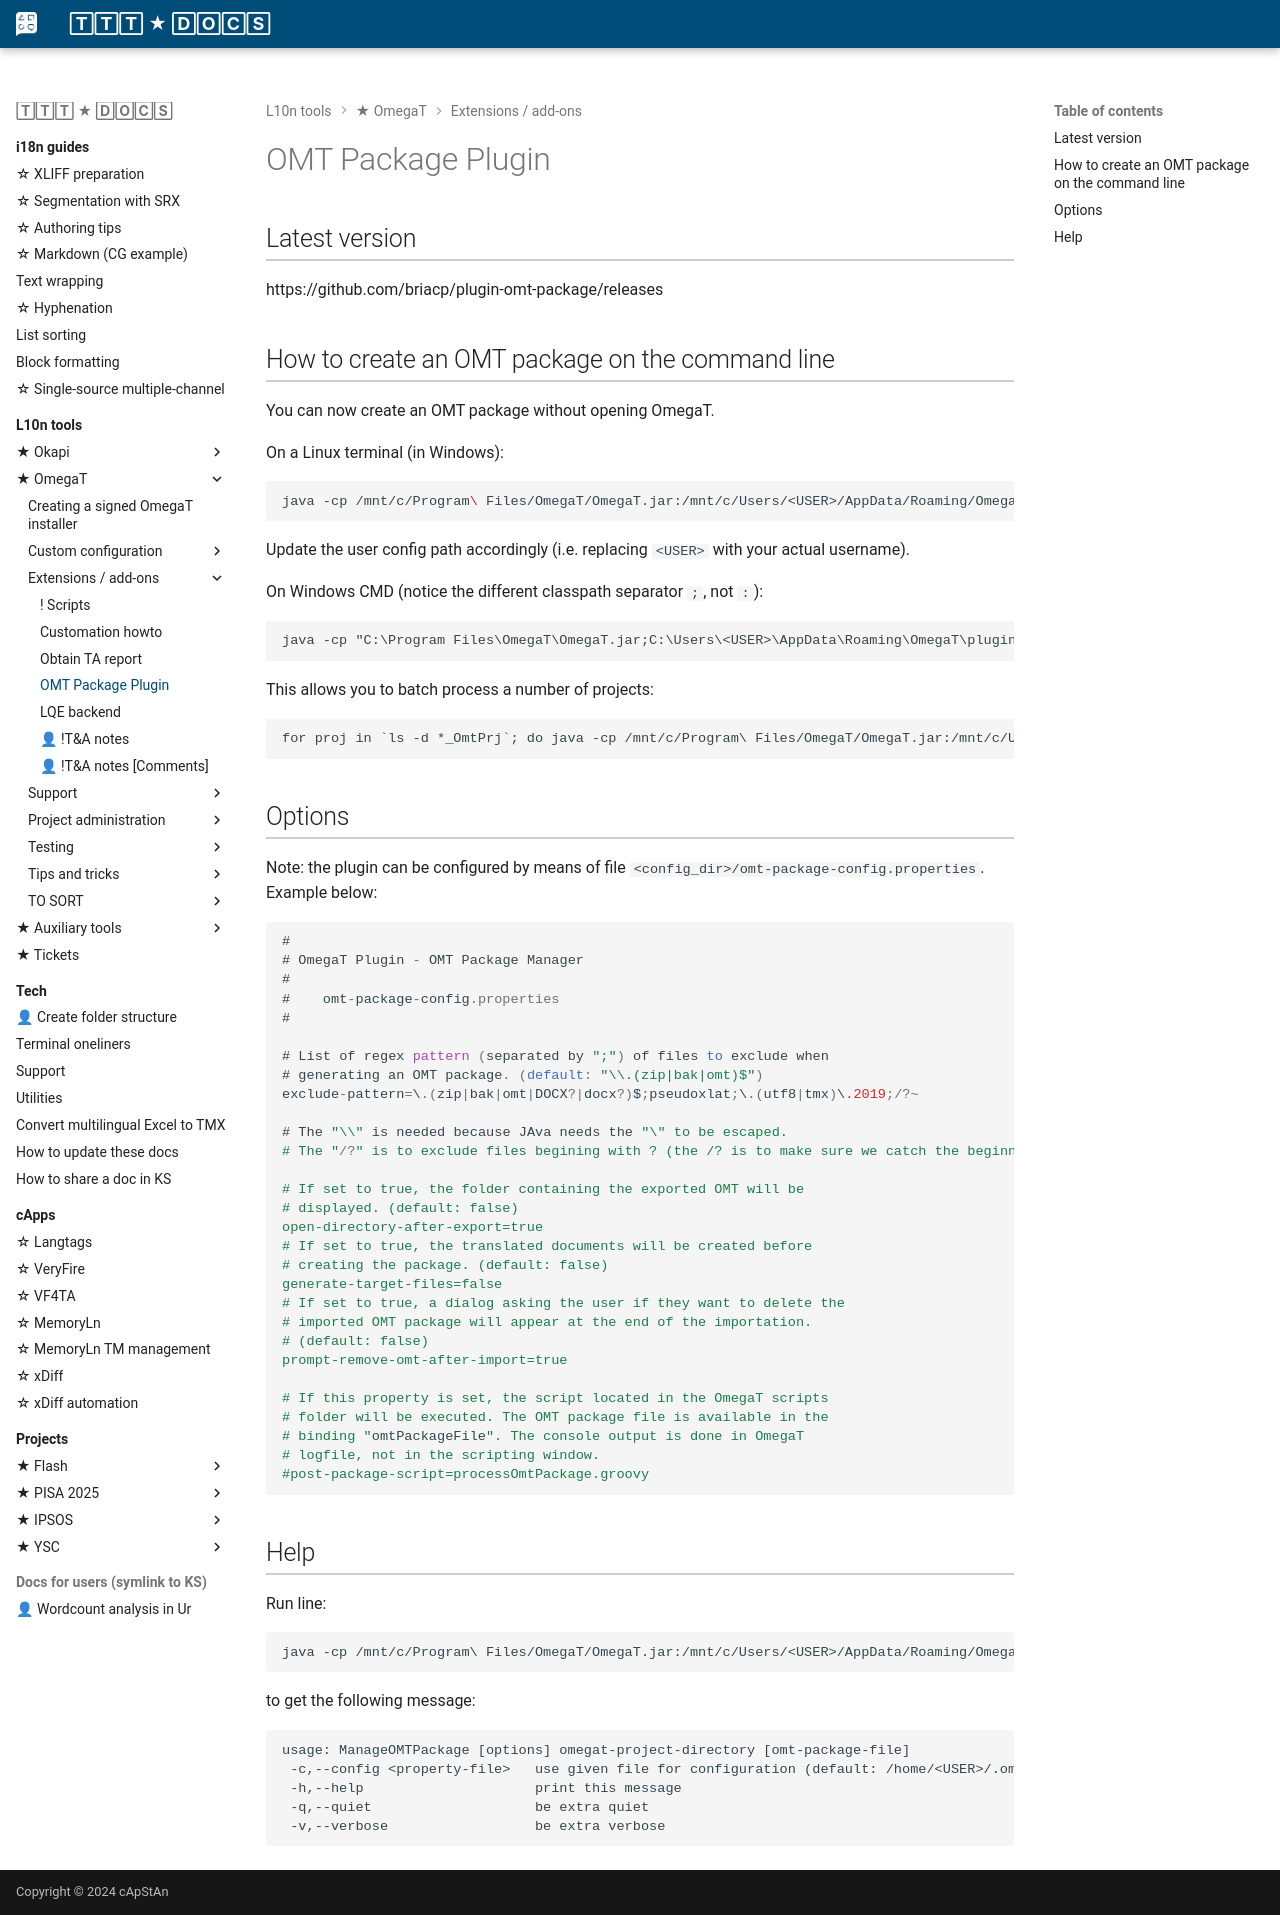

repository: capstanlqc/ttt_docs · page: tools/omegat/plugins/index.html · generator: mkdocs

# OMT Package Plugin

## Latest version

https://github.com/briacp/plugin-omt-package/releases

## How to create an OMT package on the command line

You can now create an OMT package without opening OmegaT.

On a Linux terminal (in Windows): 

``` bash
java -cp /mnt/c/Program\ Files/OmegaT/OmegaT.jar:/mnt/c/Users/<USER>/AppData/Roaming/OmegaT/plugins/plugin-omt-package-<version>.jar net.briac.omegat.plugin.omt.ManageOMTPackage <XXX_OmtPrj> <XXX_OmtPrj>.omt
```

Update the user config path accordingly (i.e. replacing `<USER>` with your actual username). 

On Windows CMD (notice the different classpath separator `;`, not `:`): 

```
java -cp "C:\Program Files\OmegaT\OmegaT.jar;C:\Users\<USER>\AppData\Roaming\OmegaT\plugins\plugin-omt-package-<version>.jar" net.briac.omegat.plugin.omt.ManageOMTPackage <XXX_OmtPrj> <XXX_OmtPrj>.omt
```

This allows you to batch process a number of projects:

```
for proj in `ls -d *_OmtPrj`; do java -cp /mnt/c/Program\ Files/OmegaT/OmegaT.jar:/mnt/c/Users/<USER>/AppData/Roaming/OmegaT/plugins/plugin-omt-package-<version>.jar net.briac.omegat.plugin.omt.ManageOMTPackage $proj $proj.omt; done
```

<!--- for proj in `ls -d *_OmtPrj`; do java -cp /mnt/c/Program\ Files/OmegaT/OmegaT.jar:/mnt/c/Users/souto/AppData/Roaming/OmegaT/plugins/plugin-omt-package-1.1.0.jar net.briac.omegat.plugin.omt.ManageOMTPackage $proj _Packages/$proj.omt; done -->

## Options

Note: the plugin can be configured by means of file `<config_dir>/omt-package-config.properties`. Example below:

``` java 
#
# OmegaT Plugin - OMT Package Manager
#
#    omt-package-config.properties
#

# List of regex pattern (separated by ";") of files to exclude when
# generating an OMT package. (default: "\\.(zip|bak|omt)$")
exclude-pattern=\.(zip|bak|omt|DOCX?|docx?)$;pseudoxlat;\.(utf8|tmx)\.2019;/?~

# The "\\" is needed because JAva needs the "\" to be escaped.
# The "/?" is to exclude files begining with ? (the /? is to make sure we catch the beginning of the filename)

# If set to true, the folder containing the exported OMT will be
# displayed. (default: false)
open-directory-after-export=true
# If set to true, the translated documents will be created before
# creating the package. (default: false)
generate-target-files=false
# If set to true, a dialog asking the user if they want to delete the
# imported OMT package will appear at the end of the importation.
# (default: false)
prompt-remove-omt-after-import=true

# If this property is set, the script located in the OmegaT scripts
# folder will be executed. The OMT package file is available in the
# binding "omtPackageFile". The console output is done in OmegaT
# logfile, not in the scripting window.
#post-package-script=processOmtPackage.groovy
```

## Help

Run line: 

```
java -cp /mnt/c/Program\ Files/OmegaT/OmegaT.jar:/mnt/c/Users/<USER>/AppData/Roaming/OmegaT/plugins/plugin-omt-package-<version>.jar net.briac.omegat.plugin.omt.ManageOMTPackage --help
```

to get the following message: 

```
usage: ManageOMTPackage [options] omegat-project-directory [omt-package-file]
 -c,--config <property-file>   use given file for configuration (default: /home/<USER>/.omegat/omt-package-config.properties)
 -h,--help                     print this message
 -q,--quiet                    be extra quiet
 -v,--verbose                  be extra verbose
```
